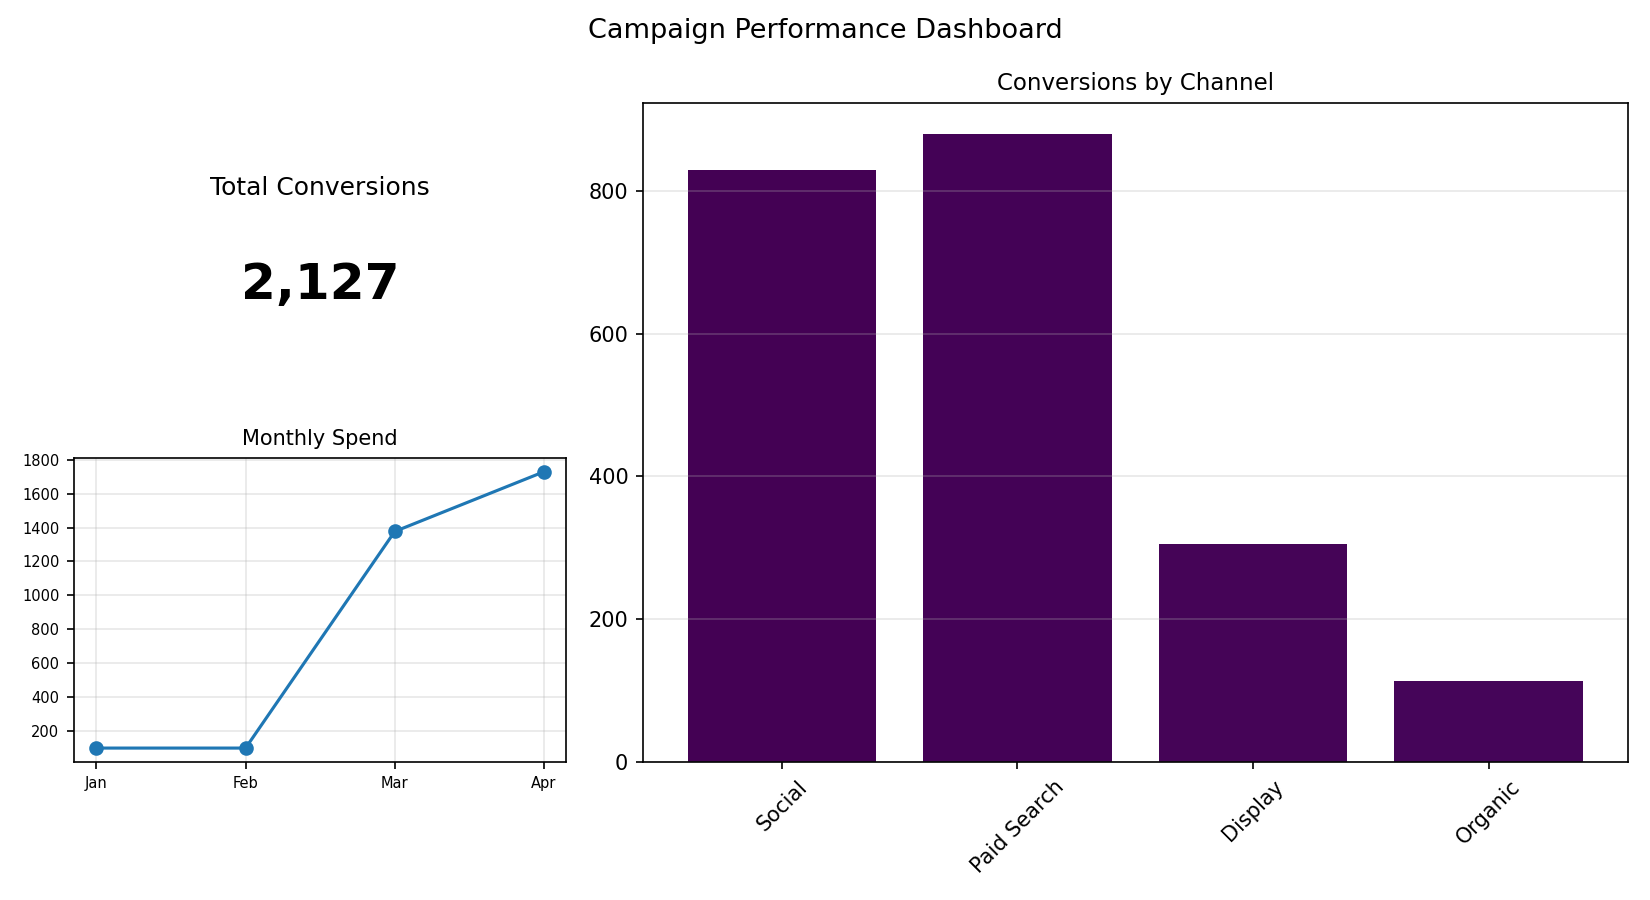

The data file committed next to this chart (first rows):
Channel, Conversions
Social, 829
Paid Search, 880
Display, 305
Organic, 113
